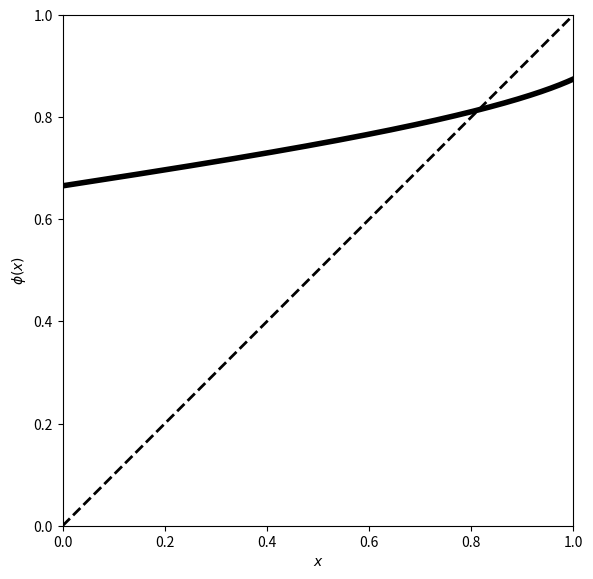

This chart was generated by the following Python code:
import numpy as np
import matplotlib.pyplot as plt

tau_m = 10.
I = 0.12
g_I = 0.05
tau_I = 5.
dt = 0.01
x = np.arange(1, 10000) / 10000.


def psif(tau_m, I, g_I, tau_I, dt, x):
    '''x can be a 1-d array, in which case so is the output.'''
    v_1 = 0.
    v_2 = x.copy()
    s = 1.
    N = len(x)
    out = np.zeros(N)
    done = np.zeros(N, dtype=bool)

    dt05 = dt / 2

    while not done.all():
        v_1_old = v_1
        v_2_old = v_2.copy()
        v_1_inc = -v_1 / tau_m + I - g_I * s * v_1
        v_2_inc = -v_2 / tau_m + I - g_I * s * v_2
        v_1_tmp = v_1 + dt05 * v_1_inc
        v_2_tmp = v_2 + dt05 * v_2_inc
        s_tmp = s * np.exp(-dt05 / tau_I)
        v_1_inc = -v_1_tmp / tau_m + I - g_I * s_tmp * v_1_tmp
        v_2_inc = -v_2_tmp / tau_m + I - g_I * s_tmp * v_2_tmp
        v_1 = v_1 + dt * v_1_inc
        v_2 = v_2 + dt * v_2_inc

        ind = np.where((v_2 > 1) & ~done)[0]
        out[ind] = (v_1_old * (v_2[ind] - 1) + v_1 * (1 - v_2_old[ind])) / (v_2[ind] - v_2_old[ind])
        done[ind] = True
        s = s * np.exp(-dt / tau_I)

    return out


psi_vec = psif(tau_m, I, g_I, tau_I, dt, x)
phi_vec = psif(tau_m, I, g_I, tau_I, dt, psi_vec)

if __name__ == "__main__":
    fig, ax = plt.subplots(figsize=(6, 6))
    ax.plot(x, phi_vec, '-k', linewidth=4)
    ax.plot([0, 1], [0, 1], '--k', linewidth=2)
    ax.axis([0, 1, 0, 1])
    ax.set_xlabel('$x$')
    ax.set_ylabel(r'$\phi(x)$')
    ax.set_aspect('equal')
    plt.tight_layout()
    plt.savefig("fig.png")
    # plt.show()
